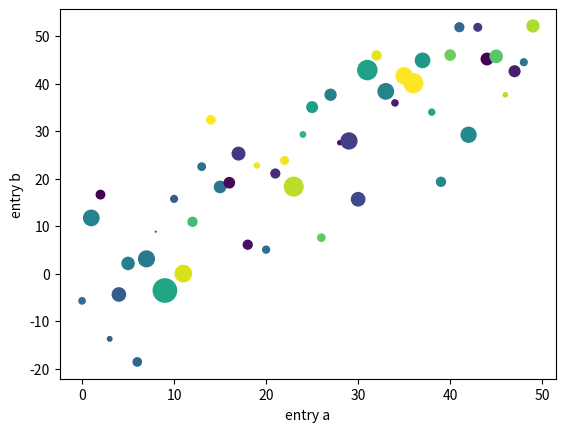

This figure's Python source:
import matplotlib.pyplot as plt
import numpy as np

data = {'a': np.arange(50),
        'c': np.random.randint(0, 50, 50),
        'd': np.random.randn(50)}
data['b'] = data['a'] + 10 * np.random.randn(50)
data['d'] = np.abs(data['d']) * 100
# 散点图  参数：x轴数据，y轴数据，点大小s，点颜色c
plt.scatter('a', 'b', s='d', c='c', data=data)
plt.xlabel('entry a')
plt.ylabel('entry b')
plt.show()
